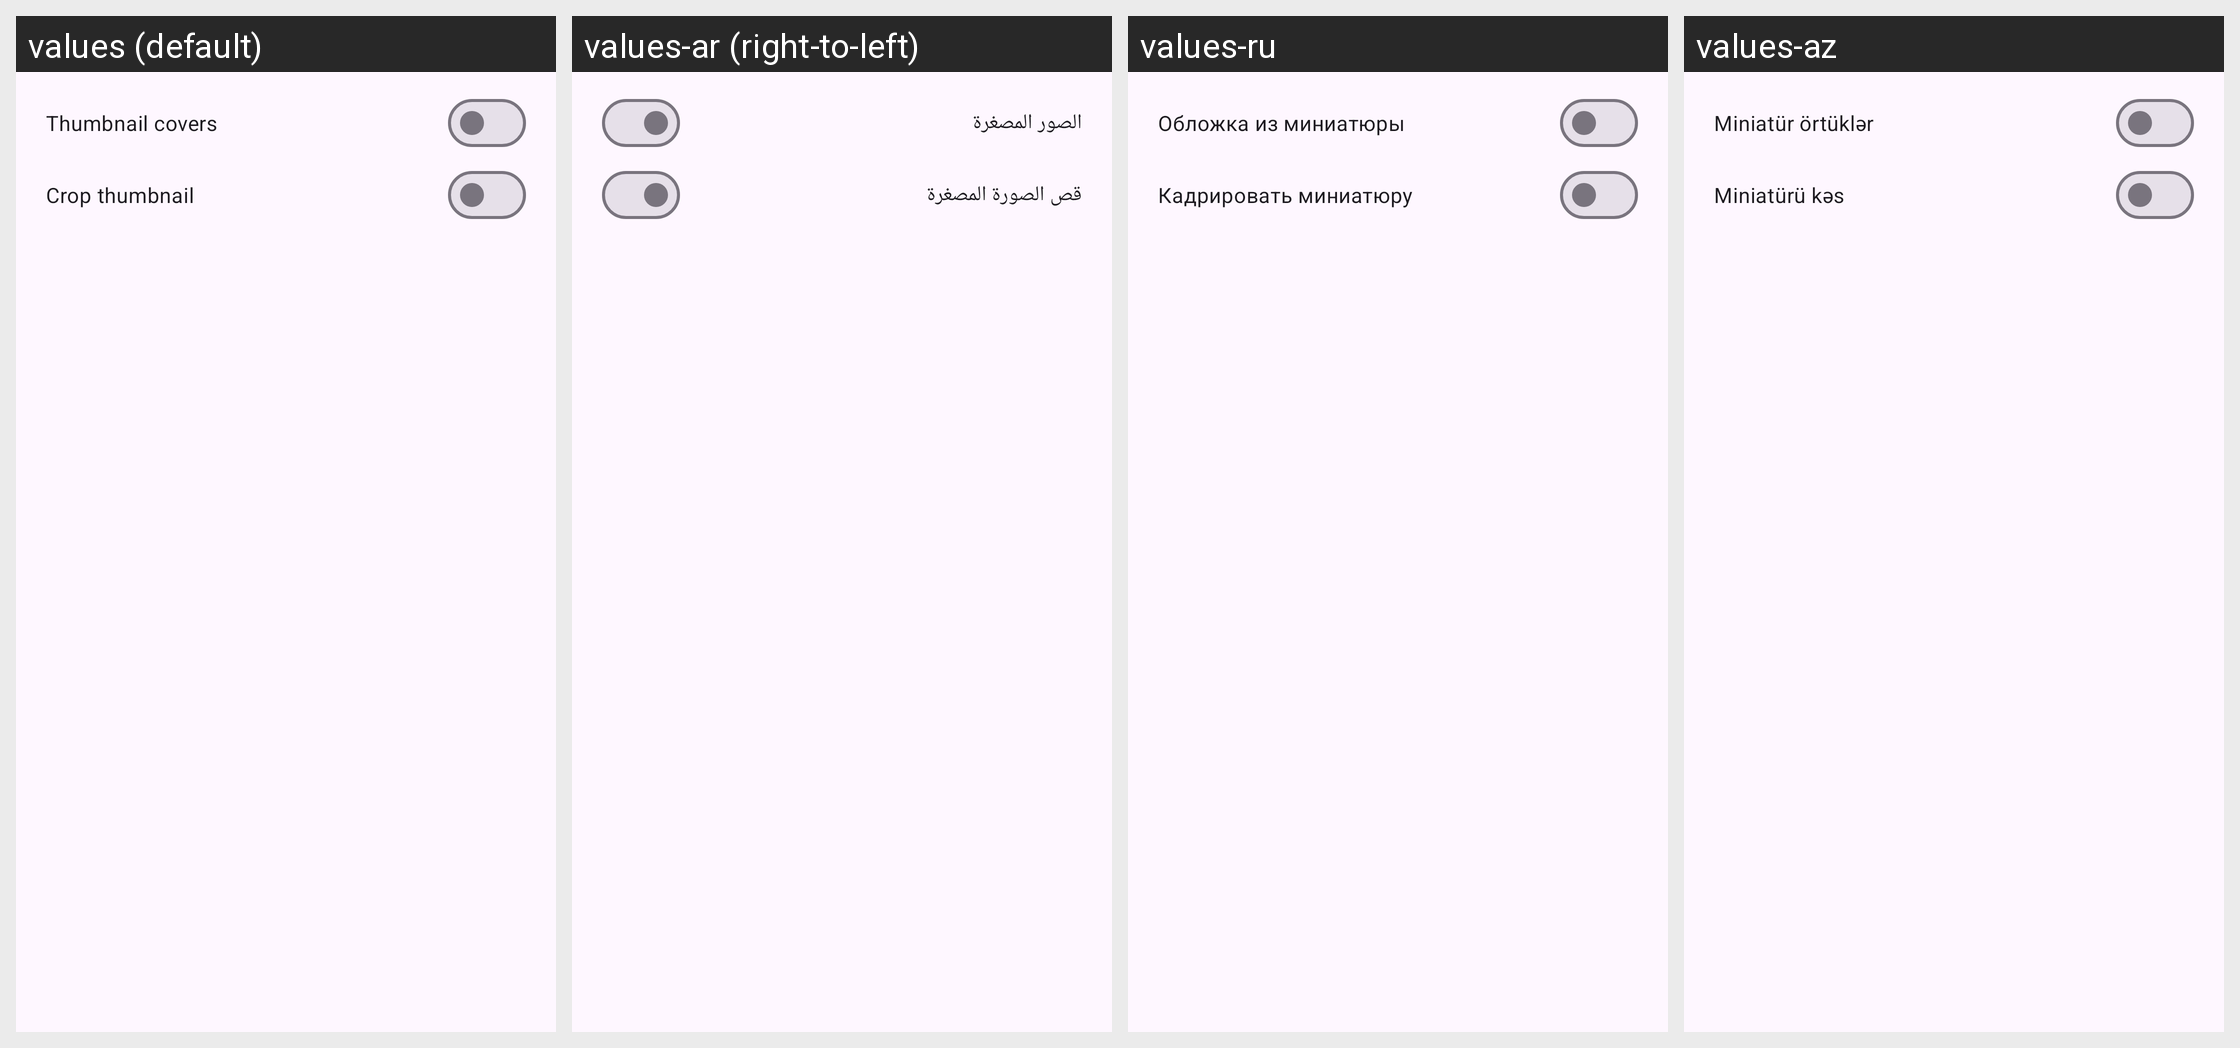

The Android screen above is rendered under several locales of the same app. Produce the string resources it draws, with the default and per-locale values.
Android screen res/layout/audio_thumbnail_download_preferences_dialog.xml rendered under 4 locales, left to right: values (default), values-ar (right-to-left), values-ru, values-az. Device: Nexus 5 (rendered at 1080×1920; each locale shown at half size, 540×960, under a caption strip naming it); theme BaseTheme.
Other locales in the repository, not shown: values-arq, values-arz, values-as, values-bg, values-bn, values-bn-rIN, values-bs, values-ca, values-ckb, values-cs, values-de, values-el, values-enm, values-es, values-et, values-fa, values-fi, values-fil, values-fr, values-ha, values-hi, values-hr, values-hu, values-in, values-is, values-it, values-iw, values-ja, values-ji, values-jv, values-ka, values-kab, values-km, values-ko, values-kxm, values-lv, values-mk, values-ml, values-mr, values-mrh, values-ms, values-my, values-nb-rNO, values-nl, values-nn, values-or, values-pa, values-pl, values-pt, values-pt-rBR, values-ro, values-sa, values-si, values-sk, values-sl, values-so, values-sq-rAL, values-sr, values-sv, values-sw, values-ta, values-te, values-th, values-tr-rTR, values-tts, values-uk, values-ur, values-uz, values-vi, values-zh-rCN, values-zh-rTW.
Strings drawn on this screen, with the default value and each locale's value (text and hints the layout hard-codes, and strings that could not be matched under every locale, appear in the picture but are not listed):

embed_thumb
  values: Thumbnail covers
  values-ar: الصور المصغرة
  values-ru: Обложка из миниатюры
  values-az: Miniatür örtüklər

crop_thumb
  values: Crop thumbnail
  values-ar: قص الصورة المصغرة
  values-ru: Кадрировать миниатюру
  values-az: Miniatürü kəs
